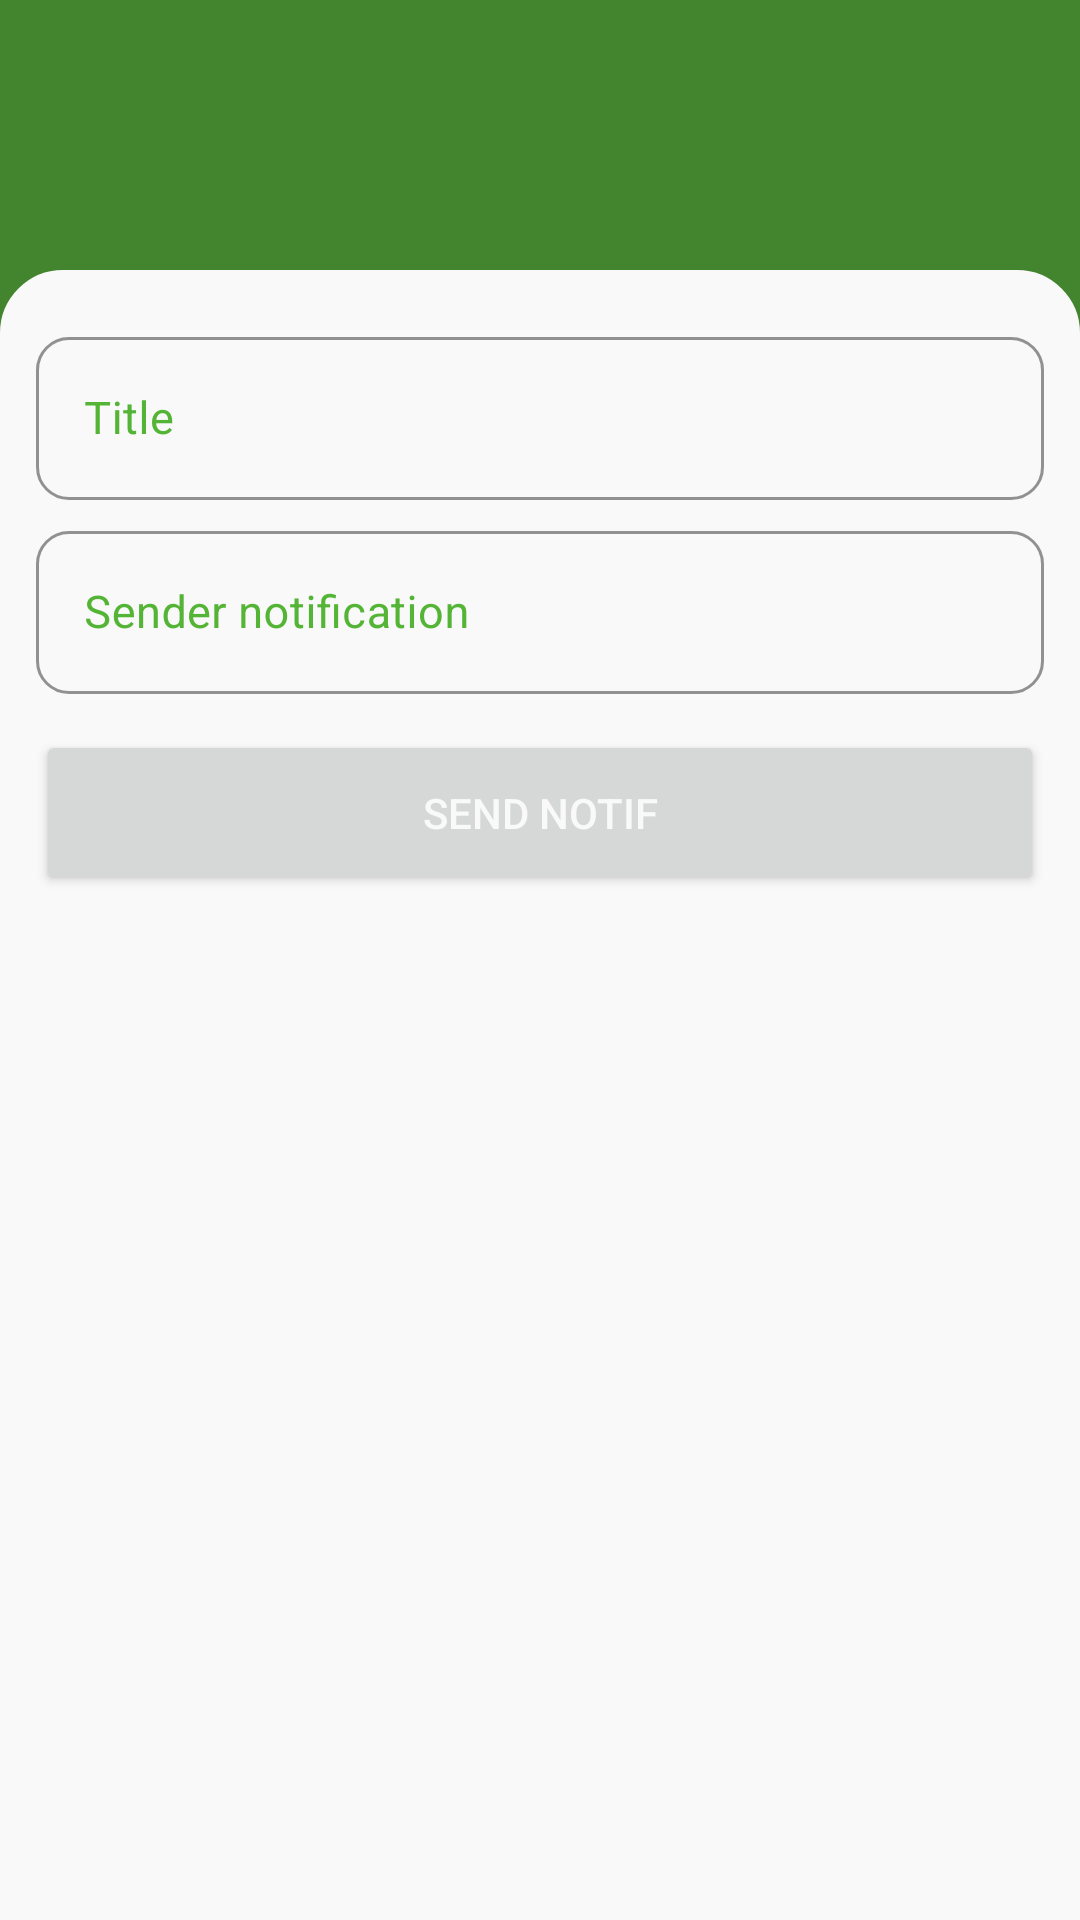

Android layout source for this screen:
<!-- AndroidManifest.xml: application theme Theme.AplikasiPelaporan -->
<!-- res/layout/activity_send_notif.xml -->
<?xml version="1.0" encoding="utf-8"?>
<androidx.constraintlayout.widget.ConstraintLayout xmlns:android="http://schemas.android.com/apk/res/android"
    xmlns:app="http://schemas.android.com/apk/res-auto"
    xmlns:tools="http://schemas.android.com/tools"
    android:layout_width="match_parent"
    android:layout_height="match_parent"
    android:background="@color/Color_5"
    tools:context=".Notif.SendNotif">
    <LinearLayout
        android:id="@+id/linearLayout2"
        android:layout_width="match_parent"
        android:layout_height="90dp"
        app:layout_constraintEnd_toEndOf="parent"
        app:layout_constraintStart_toStartOf="parent"
        app:layout_constraintTop_toTopOf="parent"
        android:orientation="horizontal">

    </LinearLayout>

    <LinearLayout
        android:id="@+id/linearLayout"
        android:layout_width="match_parent"
        android:layout_height="0dp"
        android:background="@drawable/bg_login_register"
        android:orientation="vertical"
        app:layout_constraintBottom_toBottomOf="parent"
        app:layout_constraintEnd_toEndOf="parent"
        app:layout_constraintStart_toStartOf="parent"
        app:layout_constraintTop_toBottomOf="@+id/linearLayout2"
        app:layout_constraintVertical_bias="0.53">
    <LinearLayout
        android:layout_width="match_parent"
        android:layout_height="wrap_content"
        android:layout_marginStart="12dp"
        android:layout_marginTop="12dp"
        android:layout_marginEnd="12dp"
        android:layout_marginBottom="12dp"
        android:orientation="vertical"
        tools:ignore="UselessParent">
        <com.google.android.material.textfield.TextInputLayout
            style="@style/Widget.MaterialComponents.TextInputLayout.OutlinedBox"
            android:layout_width="match_parent"
            android:layout_height="match_parent"
            android:hint="Title"
            android:textColorHint="@color/Color_1"
            android:layout_marginTop="5dp"
            app:boxCornerRadiusBottomEnd="11dp"
            app:boxCornerRadiusBottomStart="11dp"
            app:boxCornerRadiusTopEnd="11dp"
            app:boxCornerRadiusTopStart="11dp"
            app:boxStrokeColor="@color/Color_1"
            app:endIconMode="clear_text"
            tools:ignore="HardcodedText">
            <EditText
                android:id="@+id/et_sendNotifTitle"
                android:layout_width="match_parent"
                android:layout_height="wrap_content"
                android:drawablePadding="7dp"
                android:importantForAutofill="no"
                android:inputType="text"
                android:maxLines="1"
                android:textColor="@color/Color_1"
                android:textSize="15sp"
                tools:ignore="LabelFor,TextFields,SpeakableTextPresentCheck" />
        </com.google.android.material.textfield.TextInputLayout>
        <com.google.android.material.textfield.TextInputLayout
            style="@style/Widget.MaterialComponents.TextInputLayout.OutlinedBox"
            android:layout_width="match_parent"
            android:layout_height="match_parent"
            android:hint="Sender notification"
            android:textColorHint="@color/Color_1"
            android:layout_marginTop="5dp"
            app:boxCornerRadiusBottomEnd="11dp"
            app:boxCornerRadiusBottomStart="11dp"
            app:boxCornerRadiusTopEnd="11dp"
            app:boxCornerRadiusTopStart="11dp"
            app:boxStrokeColor="@color/Color_1"
            app:endIconMode="clear_text"
            tools:ignore="HardcodedText">
            <EditText
                android:id="@+id/et_sendNotif"
                android:layout_width="match_parent"
                android:layout_height="wrap_content"
                android:drawablePadding="7dp"
                android:importantForAutofill="no"
                android:inputType="text"
                android:maxLines="1"
                android:textColor="@color/Color_1"
                android:textSize="15sp"
                tools:ignore="LabelFor,TextFields,SpeakableTextPresentCheck" />
        </com.google.android.material.textfield.TextInputLayout>
        <Button
            android:id="@+id/btn_sendLaporan"
            android:layout_width="match_parent"
            android:layout_height="55dp"
            android:layout_marginTop="12dp"
            android:text="Send Notif"
            android:textColor="@color/Color_2"
            tools:ignore="HardcodedText" />
    </LinearLayout>
    </LinearLayout>
</androidx.constraintlayout.widget.ConstraintLayout>
<!-- resources referenced by this layout -->
<resources>
  <color name="Color_1">#54B435</color>
  <color name="Color_2">#F9F9F9</color>
  <color name="Color_5">#43852E</color>
  <!-- drawable bg_login_register (drawable) -->
  <?xml version="1.0" encoding="utf-8"?>
  <shape xmlns:android="http://schemas.android.com/apk/res/android">
      <stroke android:color="@color/Color_2" android:width="2dp"/>
      <solid android:color="@color/Color_2"/>
      <corners android:topLeftRadius="20dp" android:topRightRadius="20dp"/>
  </shape>
  <style name="Theme.AplikasiPelaporan" parent="Theme.MaterialComponents.DayNight.NoActionBar">
          
          <item name="colorPrimary">@color/Color_5</item>
          <item name="colorPrimaryVariant">@color/Color_5</item>
          <item name="colorOnPrimary">@color/white</item>
          
          <item name="colorSecondary">@color/teal_200</item>
          <item name="colorSecondaryVariant">@color/teal_700</item>
          <item name="colorOnSecondary">@color/black</item>
          
          <item name="android:statusBarColor">?attr/colorPrimaryVariant</item>
          
      </style>
  <color name="white">#FFFFFFFF</color>
  <color name="teal_200">#FF03DAC5</color>
  <color name="teal_700">#FF018786</color>
  <color name="black">#FF000000</color>
</resources>
